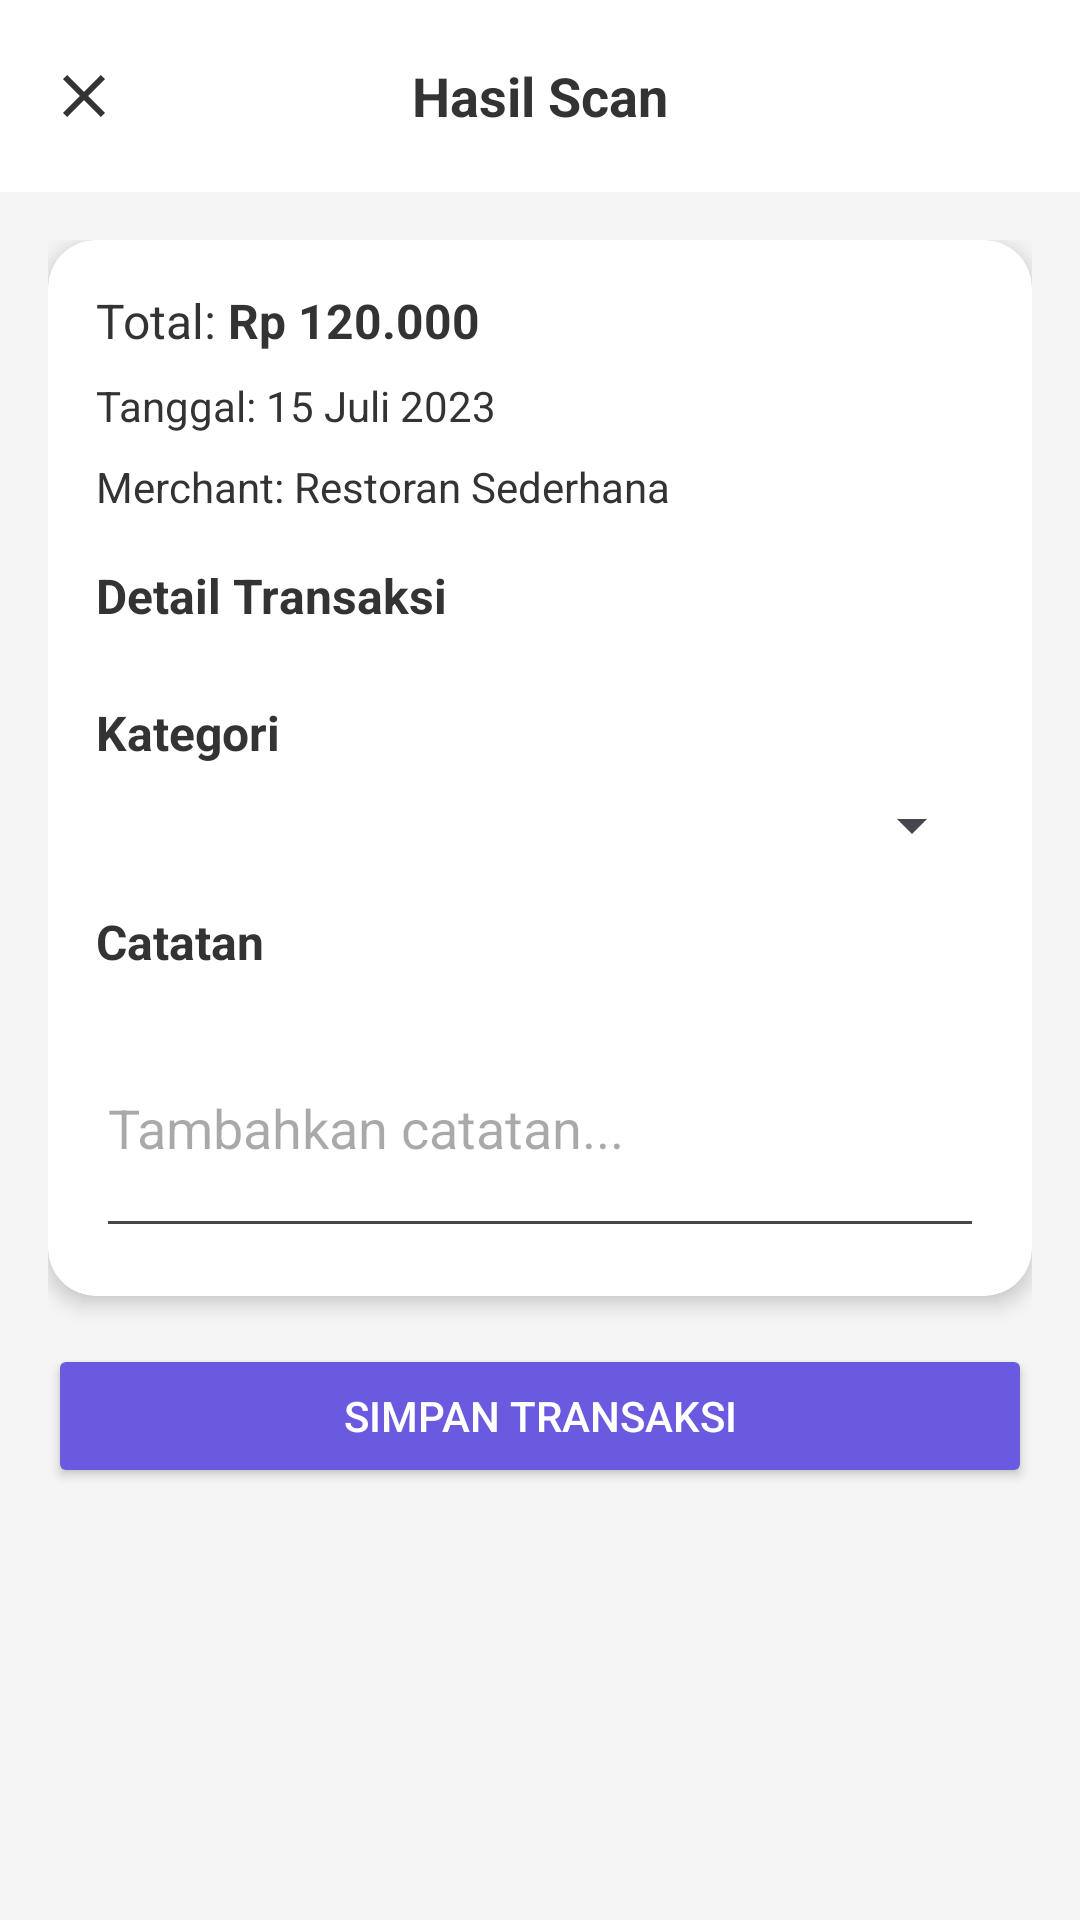

Reconstruct the res/layout file that produces this screen, plus the resources it refers to.
<!-- AndroidManifest.xml: application theme Theme.SakuKu -->
<!-- res/layout/activity_scan_results.xml -->
<?xml version="1.0" encoding="utf-8"?>
<androidx.constraintlayout.widget.ConstraintLayout
    xmlns:android="http://schemas.android.com/apk/res/android"
    xmlns:app="http://schemas.android.com/apk/res-auto"
    xmlns:tools="http://schemas.android.com/tools"
    android:layout_width="match_parent"
    android:layout_height="match_parent"
    android:background="@color/background_gray"
    tools:context=".ScanResultsActivity">

    <com.google.android.material.appbar.AppBarLayout
        android:id="@+id/app_bar_layout"
        android:layout_width="match_parent"
        android:layout_height="wrap_content"
        android:background="@color/white"
        app:elevation="0dp"
        app:layout_constraintTop_toTopOf="parent">

        <androidx.appcompat.widget.Toolbar
            android:id="@+id/toolbar"
            android:layout_width="match_parent"
            android:layout_height="?attr/actionBarSize">

            <ImageView
                android:id="@+id/iv_close"
                android:layout_width="24dp"
                android:layout_height="24dp"
                android:src="@drawable/ic_close"
                app:tint="@color/text_primary" />

            <TextView
                android:id="@+id/tv_title"
                android:layout_width="wrap_content"
                android:layout_height="wrap_content"
                android:layout_gravity="center"
                android:text="Hasil Scan"
                android:textColor="@color/text_primary"
                android:textSize="18sp"
                android:textStyle="bold" />

        </androidx.appcompat.widget.Toolbar>
    </com.google.android.material.appbar.AppBarLayout>

    <ScrollView
        android:layout_width="match_parent"
        android:layout_height="0dp"
        app:layout_constraintBottom_toBottomOf="parent"
        app:layout_constraintTop_toBottomOf="@id/app_bar_layout">

        <LinearLayout
            android:layout_width="match_parent"
            android:layout_height="wrap_content"
            android:orientation="vertical"
            android:padding="16dp">

            <androidx.cardview.widget.CardView
                android:layout_width="match_parent"
                android:layout_height="wrap_content"
                app:cardCornerRadius="16dp"
                app:cardElevation="4dp"
                app:cardBackgroundColor="@color/white">

                <LinearLayout
                    android:layout_width="match_parent"
                    android:layout_height="wrap_content"
                    android:orientation="vertical"
                    android:padding="16dp">

                    <LinearLayout
                        android:layout_width="match_parent"
                        android:layout_height="wrap_content"
                        android:orientation="horizontal">

                        <TextView
                            android:layout_width="wrap_content"
                            android:layout_height="wrap_content"
                            android:text="Total: "
                            android:textColor="@color/text_primary"
                            android:textSize="16sp" />

                        <TextView
                            android:id="@+id/tv_total"
                            android:layout_width="wrap_content"
                            android:layout_height="wrap_content"
                            android:text="Rp 120.000"
                            android:textColor="@color/text_primary"
                            android:textSize="16sp"
                            android:textStyle="bold" />

                    </LinearLayout>

                    <LinearLayout
                        android:layout_width="match_parent"
                        android:layout_height="wrap_content"
                        android:layout_marginTop="8dp"
                        android:orientation="horizontal">

                        <TextView
                            android:layout_width="wrap_content"
                            android:layout_height="wrap_content"
                            android:text="Tanggal: "
                            android:textColor="@color/text_primary"
                            android:textSize="14sp" />

                        <TextView
                            android:id="@+id/tv_date"
                            android:layout_width="wrap_content"
                            android:layout_height="wrap_content"
                            android:text="15 Juli 2023"
                            android:textColor="@color/text_primary"
                            android:textSize="14sp" />

                    </LinearLayout>

                    <LinearLayout
                        android:layout_width="match_parent"
                        android:layout_height="wrap_content"
                        android:layout_marginTop="8dp"
                        android:orientation="horizontal">

                        <TextView
                            android:layout_width="wrap_content"
                            android:layout_height="wrap_content"
                            android:text="Merchant: "
                            android:textColor="@color/text_primary"
                            android:textSize="14sp" />

                        <TextView
                            android:id="@+id/tv_merchant"
                            android:layout_width="wrap_content"
                            android:layout_height="wrap_content"
                            android:text="Restoran Sederhana"
                            android:textColor="@color/text_primary"
                            android:textSize="14sp" />

                    </LinearLayout>

                    <TextView
                        android:layout_width="wrap_content"
                        android:layout_height="wrap_content"
                        android:layout_marginTop="16dp"
                        android:text="Detail Transaksi"
                        android:textColor="@color/text_primary"
                        android:textSize="16sp"
                        android:textStyle="bold" />

                    <LinearLayout
                        android:id="@+id/ll_transaction_details"
                        android:layout_width="match_parent"
                        android:layout_height="wrap_content"
                        android:layout_marginTop="8dp"
                        android:orientation="vertical">

                        

                    </LinearLayout>

                    <TextView
                        android:layout_width="wrap_content"
                        android:layout_height="wrap_content"
                        android:layout_marginTop="16dp"
                        android:text="Kategori"
                        android:textColor="@color/text_primary"
                        android:textSize="16sp"
                        android:textStyle="bold" />

                    <Spinner
                        android:id="@+id/spinner_category"
                        android:layout_width="match_parent"
                        android:layout_height="wrap_content"
                        android:layout_marginTop="8dp" />

                    <TextView
                        android:layout_width="wrap_content"
                        android:layout_height="wrap_content"
                        android:layout_marginTop="16dp"
                        android:text="Catatan"
                        android:textColor="@color/text_primary"
                        android:textSize="16sp"
                        android:textStyle="bold" />

                    <EditText
                        android:id="@+id/et_notes"
                        android:layout_width="match_parent"
                        android:layout_height="wrap_content"
                        android:layout_marginTop="8dp"
                        android:hint="Tambahkan catatan..."
                        android:lines="3" />

                </LinearLayout>

            </androidx.cardview.widget.CardView>

            <Button
                android:id="@+id/btn_save_transaction"
                android:layout_width="match_parent"
                android:layout_height="wrap_content"
                android:layout_marginTop="16dp"
                android:backgroundTint="@color/primary_purple"
                android:text="Simpan Transaksi"
                android:textColor="@color/white" />

        </LinearLayout>

    </ScrollView>

</androidx.constraintlayout.widget.ConstraintLayout>
<!-- resources referenced by this layout -->
<resources>
  <color name="background_gray">#F5F5F5</color>
  <color name="primary_purple">#6A5AE0</color>
  <color name="text_primary">#333333</color>
  <color name="white">#FFFFFF</color>
  <!-- drawable ic_close (drawable) -->
  <?xml version="1.0" encoding="utf-8"?>
  <vector xmlns:android="http://schemas.android.com/apk/res/android"
      android:width="24dp"
      android:height="24dp"
      android:viewportWidth="24"
      android:viewportHeight="24">
      <path
          android:fillColor="@color/text_primary"
          android:pathData="M19,6.41L17.59,5 12,10.59 6.41,5 5,6.41 10.59,12 5,17.59 6.41,19 12,13.41 17.59,19 19,17.59 13.41,12z" />
  </vector>
  <style name="Theme.SakuKu" parent="Base.Theme.SakuKu" />
  <style name="Base.Theme.SakuKu" parent="Theme.Material3.DayNight.NoActionBar">
          
          
      </style>
</resources>
